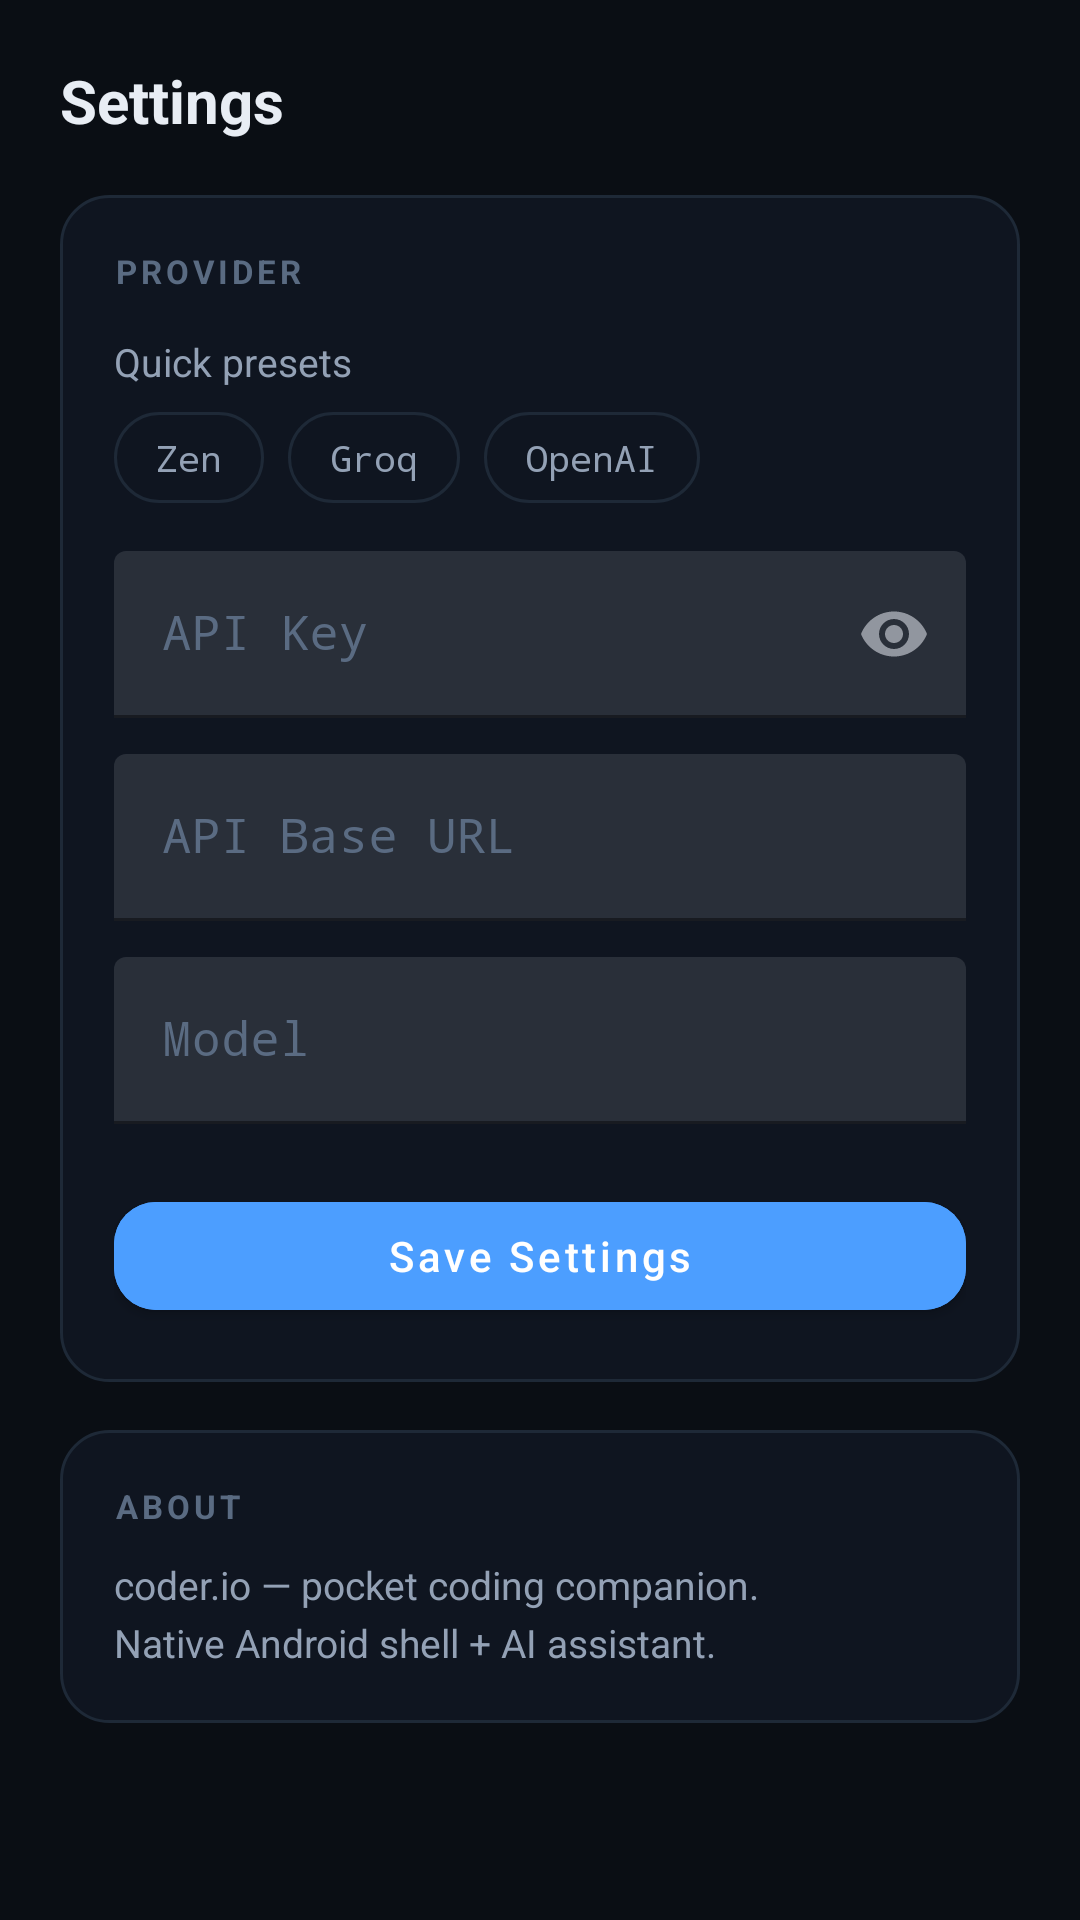

Reconstruct the res/layout file that produces this screen, plus the resources it refers to.
<!-- AndroidManifest.xml: application theme Theme.CoderIO -->
<!-- res/layout/fragment_settings.xml -->
<?xml version="1.0" encoding="utf-8"?>
<ScrollView xmlns:android="http://schemas.android.com/apk/res/android"
    xmlns:app="http://schemas.android.com/apk/res-auto"
    android:layout_width="match_parent"
    android:layout_height="match_parent"
    android:background="@color/bg_primary"
    android:clipToPadding="false"
    android:padding="20dp">

    <LinearLayout
        android:layout_width="match_parent"
        android:layout_height="wrap_content"
        android:orientation="vertical">

        <TextView
            android:layout_width="wrap_content"
            android:layout_height="wrap_content"
            android:text="@string/tab_settings"
            style="@style/Text.CoderIO.ScreenTitle"
            android:layout_marginBottom="18dp" />

        
        <LinearLayout
            android:layout_width="match_parent"
            android:layout_height="wrap_content"
            android:orientation="vertical"
            android:background="@drawable/bg_card"
            android:padding="18dp">

            <TextView
                android:layout_width="wrap_content"
                android:layout_height="wrap_content"
                android:text="@string/provider_section"
                style="@style/Text.CoderIO.SectionLabel"
                android:layout_marginBottom="14dp" />

            <TextView
                android:layout_width="wrap_content"
                android:layout_height="wrap_content"
                android:text="@string/presets_label"
                android:textColor="@color/text_secondary"
                android:textSize="13sp"
                android:layout_marginBottom="8dp" />

            <LinearLayout
                android:layout_width="wrap_content"
                android:layout_height="wrap_content"
                android:orientation="horizontal"
                android:layout_marginBottom="16dp">

                <TextView
                    android:id="@+id/preset_zen"
                    style="@style/Widget.CoderIO.QuickChip"
                    android:layout_width="wrap_content"
                    android:layout_height="wrap_content"
                    android:text="@string/preset_zen" />

                <TextView
                    android:id="@+id/preset_groq"
                    style="@style/Widget.CoderIO.QuickChip"
                    android:layout_width="wrap_content"
                    android:layout_height="wrap_content"
                    android:text="@string/preset_groq" />

                <TextView
                    android:id="@+id/preset_openai"
                    style="@style/Widget.CoderIO.QuickChip"
                    android:layout_width="wrap_content"
                    android:layout_height="wrap_content"
                    android:text="@string/preset_openai" />
            </LinearLayout>

            <com.google.android.material.textfield.TextInputLayout
                android:layout_width="match_parent"
                android:layout_height="wrap_content"
                android:layout_marginBottom="12dp"
                android:hint="@string/api_key_label"
                android:textColorHint="@color/text_faint"
                app:boxStrokeColor="@color/accent"
                app:endIconMode="password_toggle"
                style="@style/Widget.MaterialComponents.TextInputLayout.FilledBox">

                <com.google.android.material.textfield.TextInputEditText
                    android:id="@+id/api_key_input"
                    android:layout_width="match_parent"
                    android:layout_height="wrap_content"
                    android:fontFamily="monospace"
                    android:textColor="@color/text_primary"
                    android:inputType="textPassword" />

            </com.google.android.material.textfield.TextInputLayout>

            <com.google.android.material.textfield.TextInputLayout
                android:layout_width="match_parent"
                android:layout_height="wrap_content"
                android:layout_marginBottom="12dp"
                android:hint="@string/api_url_label"
                android:textColorHint="@color/text_faint"
                app:boxStrokeColor="@color/accent">

                <com.google.android.material.textfield.TextInputEditText
                    android:id="@+id/api_url_input"
                    android:layout_width="match_parent"
                    android:layout_height="wrap_content"
                    android:fontFamily="monospace"
                    android:textColor="@color/text_primary"
                    android:inputType="textUri" />

            </com.google.android.material.textfield.TextInputLayout>

            <com.google.android.material.textfield.TextInputLayout
                android:layout_width="match_parent"
                android:layout_height="wrap_content"
                android:layout_marginBottom="6dp"
                android:hint="@string/api_model_label"
                android:textColorHint="@color/text_faint"
                app:boxStrokeColor="@color/accent">

                <com.google.android.material.textfield.TextInputEditText
                    android:id="@+id/model_input"
                    android:layout_width="match_parent"
                    android:layout_height="wrap_content"
                    android:fontFamily="monospace"
                    android:textColor="@color/text_primary"
                    android:inputType="text" />

            </com.google.android.material.textfield.TextInputLayout>

            <com.google.android.material.button.MaterialButton
                android:id="@+id/btn_save_settings"
                android:layout_width="match_parent"
                android:layout_height="wrap_content"
                android:layout_marginTop="14dp"
                android:text="@string/save"
                android:textAllCaps="false"
                android:backgroundTint="@color/accent"
                app:cornerRadius="14dp"
                android:textColor="@android:color/white" />
        </LinearLayout>

        
        <LinearLayout
            android:layout_width="match_parent"
            android:layout_height="wrap_content"
            android:orientation="vertical"
            android:layout_marginTop="16dp"
            android:layout_marginBottom="20dp"
            android:background="@drawable/bg_card"
            android:padding="18dp">

            <TextView
                android:layout_width="wrap_content"
                android:layout_height="wrap_content"
                android:text="@string/about_section"
                style="@style/Text.CoderIO.SectionLabel"
                android:layout_marginBottom="10dp" />

            <TextView
                android:layout_width="wrap_content"
                android:layout_height="wrap_content"
                android:text="@string/about_line"
                android:lineSpacingExtra="4dp"
                android:textColor="@color/text_secondary"
                android:textSize="13sp" />
        </LinearLayout>

        <TextView
            android:id="@+id/settings_status"
            android:layout_width="match_parent"
            android:layout_height="wrap_content"
            android:textColor="@color/accent_green"
            android:textSize="13sp"
            android:gravity="center" />

    </LinearLayout>
</ScrollView>
<!-- resources referenced by this layout -->
<resources>
  <color name="accent">#FF4C9EFF</color>
  <color name="accent_green">#FF3FB950</color>
  <color name="bg_primary">#FF0A0E14</color>
  <color name="text_faint">#FF5A6B82</color>
  <color name="text_primary">#FFE8EDF4</color>
  <color name="text_secondary">#FF93A1B5</color>
  <!-- drawable bg_card (drawable) -->
  <?xml version="1.0" encoding="utf-8"?>
  <shape xmlns:android="http://schemas.android.com/apk/res/android"
      android:shape="rectangle">
      <solid android:color="@color/bg_secondary" />
      <stroke android:width="1dp" android:color="@color/stroke" />
      <corners android:radius="16dp" />
  </shape>
  <string name="about_line">coder.io — pocket coding companion.\nNative Android shell + AI assistant.</string>
  <string name="about_section">About</string>
  <string name="api_key_label">API Key</string>
  <string name="api_model_label">Model</string>
  <string name="api_url_label">API Base URL</string>
  <string name="preset_groq">Groq</string>
  <string name="preset_openai">OpenAI</string>
  <string name="preset_zen">Zen</string>
  <string name="presets_label">Quick presets</string>
  <string name="provider_section">Provider</string>
  <string name="save">Save Settings</string>
  <string name="tab_settings">Settings</string>
  <style name="Text.CoderIO.ScreenTitle" parent="">
          <item name="android:textSize">20sp</item>
          <item name="android:textStyle">bold</item>
          <item name="android:textColor">@color/text_primary</item>
      </style>
  <style name="Text.CoderIO.SectionLabel" parent="">
          <item name="android:textSize">11sp</item>
          <item name="android:textStyle">bold</item>
          <item name="android:textAllCaps">true</item>
          <item name="android:letterSpacing">0.12</item>
          <item name="android:textColor">@color/text_faint</item>
      </style>
  <style name="Widget.CoderIO.QuickChip" parent="">
          <item name="android:background">@drawable/bg_chip</item>
          <item name="android:textColor">@color/text_secondary</item>
          <item name="android:textSize">12sp</item>
          <item name="android:fontFamily">monospace</item>
          <item name="android:paddingStart">14dp</item>
          <item name="android:paddingEnd">14dp</item>
          <item name="android:paddingTop">7dp</item>
          <item name="android:paddingBottom">7dp</item>
          <item name="android:layout_marginEnd">8dp</item>
      </style>
  <style name="Theme.CoderIO" parent="Theme.MaterialComponents.NoActionBar">
          <item name="colorPrimary">@color/accent</item>
          <item name="colorPrimaryVariant">@color/accent_deep</item>
          <item name="colorOnPrimary">@android:color/white</item>
          <item name="colorSecondary">@color/accent_teal</item>
          <item name="colorOnSurface">@color/text_primary</item>
          <item name="android:colorBackground">@color/bg_primary</item>
          <item name="colorSurface">@color/bg_secondary</item>
          <item name="android:statusBarColor">@color/bg_primary</item>
          <item name="android:navigationBarColor">@color/bg_primary</item>
          <item name="android:windowLightStatusBar">false</item>
          <item name="android:windowLightNavigationBar">false</item>
      </style>
  <color name="bg_secondary">#FF0F1520</color>
  <color name="stroke">#FF1E2937</color>
  <!-- drawable bg_chip (drawable) -->
  <?xml version="1.0" encoding="utf-8"?>
  <shape xmlns:android="http://schemas.android.com/apk/res/android"
      android:shape="rectangle">
      <solid android:color="@android:color/transparent" />
      <stroke android:width="1dp" android:color="@color/stroke" />
      <corners android:radius="16dp" />
  </shape>
  <color name="accent_deep">#FF1F5FD6</color>
  <color name="accent_teal">#FF2DD4BF</color>
</resources>
